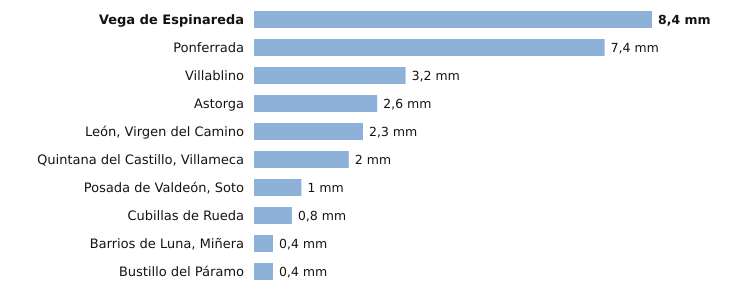

The table this chart was drawn from, first rows:
estacion, provincia, indicativo, mm_6_dias_anteriores, mm_hoy, mm_7_dias, horas_de_hoy
Vega de Espinareda, León, 1561I, 8.4, 0.0, 8.4, 5
Ponferrada, León, 1549, 7.4, 0.0, 7.4, 6
Villablino, León, 1541B, 3.2, 0.0, 3.2, 5
Astorga, León, 2734D, 2.6, 0.0, 2.6, 6
León, Virgen del Camino, León, 2661, 2.3, 0.0, 2.3, 6
Quintana del Castillo, Villameca, León, 2728B, 2.0, 0.0, 2.0, 4
Posada de Valdeón, Soto, León, 1178Y, 1.0, 0.0, 1.0, 6
Cubillas de Rueda, León, 2626Y, 0.8, 0.0, 0.8, 3
Barrios de Luna, Miñera, León, 2701D, 0.4, 0.0, 0.4, 3
Bustillo del Páramo, León, 2742R, 0.4, 0.0, 0.4, 3
